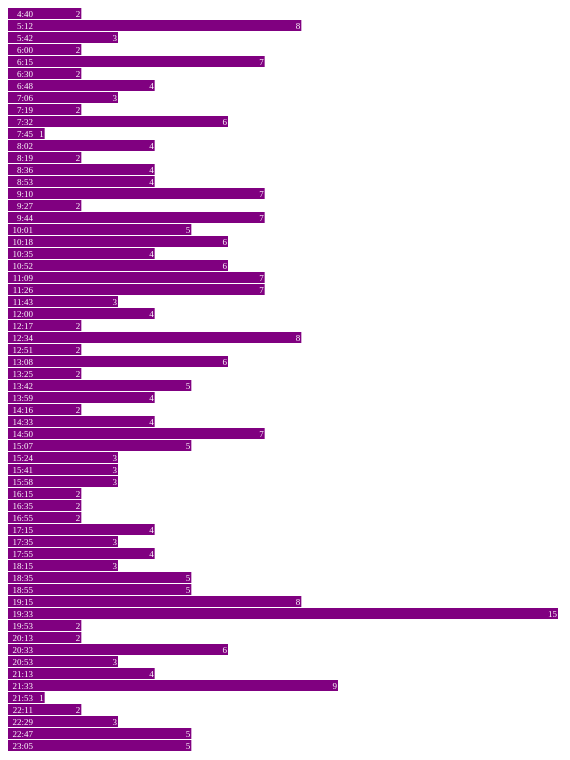
D3 v3 page, settled after 480 driven frames (8 s of simulated time); the page loaded 1 data file(s).



var width = 2200, barHeight = 12;

var x = d3.scale.linear()
    .range([0, width]);

var chart = d3.select(".chart")
    .attr("width", width);

d3.tsv("data-66-Inbound-AvgDiff-2014-03-01.tsv", type, function(error, data) {
  x.domain([0, 60]);
//d3.max(data, function(d) { return d.close; })]);

  chart.attr("height", barHeight * data.length);

  var bar = chart.selectAll("g")
      .data(data)
    .enter().append("g")
      .attr("transform", function(d, i) { return "translate(0," + i * barHeight + ")"; });

  bar.append("rect")
      .attr("width", function(d) { return x(d.close); })
      .attr("height", barHeight - 1);

  bar.append("text")
      .attr("x", function(d) { return x(d.close) - 1; })
      .attr("y", barHeight / 2)
      .attr("dy", ".35em")
      .text(function(d) { return d.close; });

  bar.append("text")
      .attr("x", 25)
      .attr("y", barHeight / 2)
      .attr("dy", ".35em")
      .text(function(d) { return d.date; });


});

function type(d) {
  d.value = +d.value; // coerce to number
  return d;
}



### data: data-66-Inbound-AvgDiff-2014-03-01.tsv
date	close
4:40	2
5:12	8
5:42	3
6:00	2
6:15	7
6:30	2
6:48	4
7:06	3
7:19	2
7:32	6
7:45	1
8:02	4
8:19	2
8:36	4
8:53	4
9:10	7
9:27	2
9:44	7
10:01	5
10:18	6
10:35	4
10:52	6
11:09	7
11:26	7
11:43	3
12:00	4
12:17	2
12:34	8
12:51	2
13:08	6
13:25	2
13:42	5
13:59	4
14:16	2
14:33	4
14:50	7
15:07	5
15:24	3
15:41	3
15:58	3
16:15	2
16:35	2
16:55	2
17:15	4
17:35	3
17:55	4
18:15	3
18:35	5
18:55	5
19:15	8
19:33	15
19:53	2
20:13	2
20:33	6
20:53	3
21:13	4
21:33	9
21:53	1
22:11	2
22:29	3
... 2 more rows